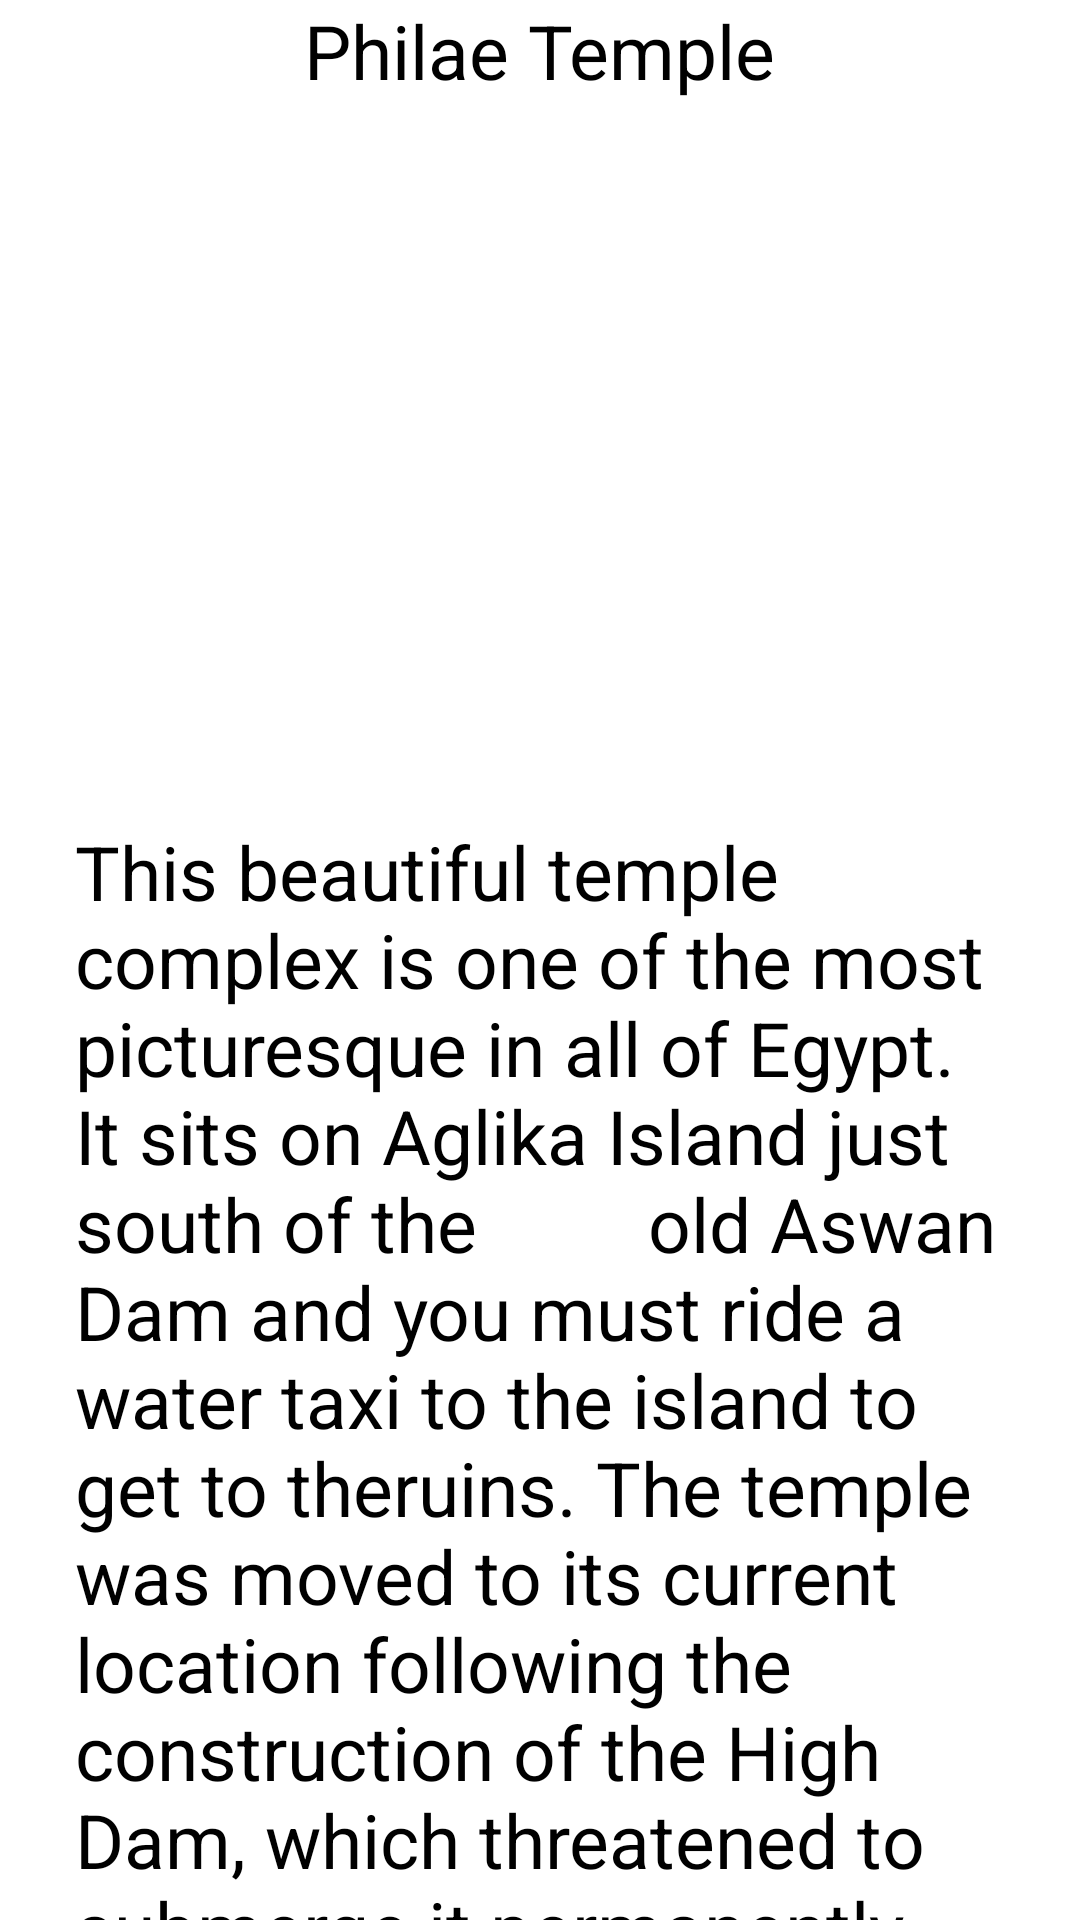

This screen was rendered from an Android layout file. Write that file and the resources it references.
<!-- AndroidManifest.xml: application theme Theme.PlacesTask -->
<!-- res/layout/activity_philae.xml -->
<?xml version="1.0" encoding="utf-8"?>
<RelativeLayout xmlns:android="http://schemas.android.com/apk/res/android"
    xmlns:app="http://schemas.android.com/apk/res-auto"
    xmlns:tools="http://schemas.android.com/tools"
    android:layout_width="match_parent"
    android:layout_height="match_parent"
    tools:context=".PhilaeActivity">

    <TextView
        android:id="@+id/txtview1"
        android:layout_width="wrap_content"
        android:layout_height="wrap_content"
        android:text="Philae Temple"
        android:textSize="25dp"
        android:layout_marginBottom="10dp"
        android:layout_alignParentTop="true"
        android:layout_centerInParent="true"
        />

    <ImageView
        android:id="@+id/philae"
        android:src="@drawable/esteraha"
        android:layout_marginTop="10dp"
        android:layout_below="@+id/txtview1"
        android:layout_width="wrap_content"
        android:layout_height="200dp"
        />

    <TextView
        android:id="@+id/txtview2"
        android:layout_width="wrap_content"
        android:layout_height="wrap_content"
        android:layout_below="@+id/philae"
        android:layout_centerInParent="true"
        android:layout_marginLeft="50dp"
        android:layout_marginTop="20dp"
        android:text="This beautiful temple complex is one of the most picturesque in all of Egypt. It sits on Aglika Island just south of the
        old Aswan Dam and you must ride a water taxi to the island to get to theruins. The temple was moved to its current location following the
        construction of the High Dam, which threatened to submerge it permanently. "
        android:textSize="25dp" />

    <Button
        android:id="@+id/btn"
        android:layout_width="wrap_content"
        android:layout_height="wrap_content"
        android:layout_below="@id/txtview2"
        android:text="Check Google Maps"
        android:layout_marginTop="30dp"
        android:layout_centerInParent="true"
        />
</RelativeLayout>
<!-- resources referenced by this layout -->
<resources>

</resources>
